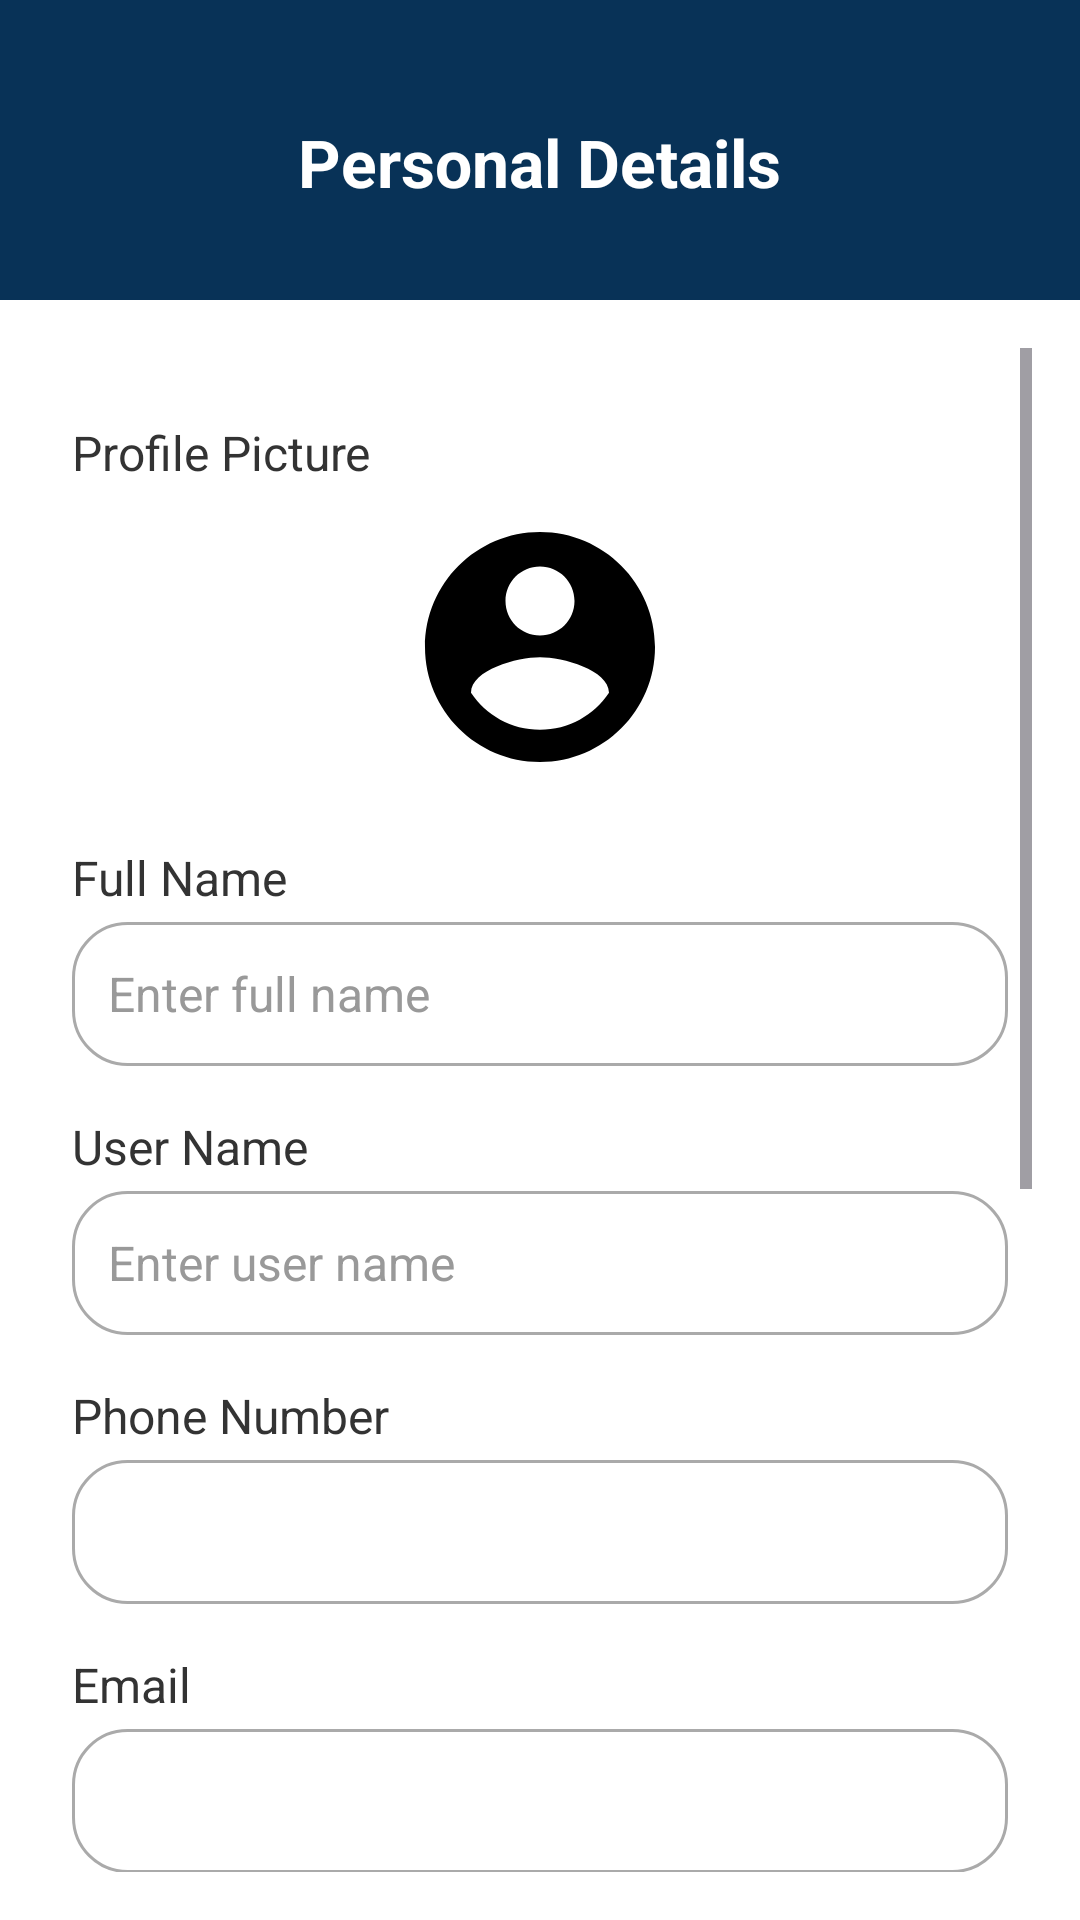

Here is an Android app screen rendered from its layout file. Give the layout XML and the strings, colors and styles it references.
<!-- AndroidManifest.xml: application theme Theme.TripTogether -->
<!-- res/layout/personal_details.xml -->
<?xml version="1.0" encoding="utf-8"?>
<androidx.constraintlayout.widget.ConstraintLayout
    xmlns:android="http://schemas.android.com/apk/res/android"
    xmlns:app="http://schemas.android.com/apk/res-auto"
    xmlns:tools="http://schemas.android.com/tools"
    android:layout_width="match_parent"
    android:layout_height="match_parent"
    android:background="@color/white"
    tools:context=".PersonalDetails">

    
    <LinearLayout
        android:id="@+id/headerSection"
        android:layout_width="0dp"
        android:layout_height="100dp"
        android:orientation="vertical"
        android:padding="16dp"
        android:background="#083257"
        app:layout_constraintTop_toTopOf="parent"
        app:layout_constraintStart_toStartOf="parent"
        app:layout_constraintEnd_toEndOf="parent"
        android:gravity="center">

        <TextView
            android:layout_width="wrap_content"
            android:layout_height="wrap_content"
            android:text="Personal Details"
            android:textSize="22sp"
            android:textStyle="bold"
            android:textColor="@android:color/white"
            android:layout_marginTop="8dp"/>
    </LinearLayout>

    
    <ScrollView
        android:layout_width="0dp"
        android:layout_height="0dp"
        app:layout_constraintTop_toBottomOf="@id/headerSection"
        app:layout_constraintBottom_toBottomOf="parent"
        app:layout_constraintStart_toStartOf="parent"
        app:layout_constraintEnd_toEndOf="parent"
        android:padding="16dp">

        <LinearLayout
            android:layout_width="match_parent"
            android:layout_height="wrap_content"
            android:orientation="vertical"
            android:background="@color/white"
            android:padding="8dp">

            
            <TextView
                android:id="@+id/profilePictureLabel"
                android:layout_width="wrap_content"
                android:layout_height="wrap_content"
                android:text="Profile Picture"
                android:textSize="16sp"
                android:textColor="#333333"
                android:layout_marginTop="16dp"/>

            <ImageView
                android:id="@+id/profileImageView"
                android:layout_width="100dp"
                android:layout_height="100dp"
                android:layout_marginTop="4dp"
                android:layout_gravity="center"
                android:scaleType="centerCrop"
                android:background="@drawable/circle_background"
                android:clipToOutline="true"
                android:padding="4dp"
                android:src="@drawable/baseline_account_circle_24"
                android:contentDescription="Profile Picture"
                android:clickable="true"
                android:focusable="true" />

            
            <TextView
                android:id="@+id/fullNameLabel"
                android:layout_width="wrap_content"
                android:layout_height="wrap_content"
                android:text="Full Name"
                android:textSize="16sp"
                android:textColor="#333333"
                android:layout_marginTop="16dp"/>

            <EditText
                android:id="@+id/fullname"
                android:layout_width="match_parent"
                android:layout_height="48dp"
                android:background="@drawable/rounded_edittext"
                android:padding="12dp"
                android:hint="Enter full name"
                android:enabled="false"
                android:textSize="16sp"
                android:textColor="#333333"
                android:textColorHint="#999999"
                android:layout_marginTop="4dp"/>

            
            <TextView
                android:id="@+id/userNameLabel"
                android:layout_width="wrap_content"
                android:layout_height="wrap_content"
                android:text="User Name"
                android:textSize="16sp"
                android:textColor="#333333"
                android:layout_marginTop="16dp"/>

            <EditText
                android:id="@+id/userName"
                android:layout_width="match_parent"
                android:layout_height="48dp"
                android:background="@drawable/rounded_edittext"
                android:padding="12dp"
                android:hint="Enter user name"
                android:textSize="16sp"
                android:textColor="#333333"
                android:textColorHint="#999999"
                android:layout_marginTop="4dp"/>

            
            <TextView
                android:id="@+id/phoneNumberLabel"
                android:layout_width="wrap_content"
                android:layout_height="wrap_content"
                android:text="Phone Number"
                android:textSize="16sp"
                android:textColor="#333333"
                android:layout_marginTop="16dp"/>

            <EditText
                android:id="@+id/phoneNumber"
                android:layout_width="match_parent"
                android:layout_height="48dp"
                android:enabled="false"
                android:background="@drawable/rounded_edittext"
                android:padding="12dp"
                android:inputType="phone"
                android:textSize="16sp"
                android:textColor="#333333"
                android:textColorHint="#999999"
                android:layout_marginTop="4dp"/>

            
            <TextView
                android:id="@+id/emailLabel"
                android:layout_width="wrap_content"
                android:layout_height="wrap_content"
                android:text="Email"
                android:textSize="16sp"
                android:textColor="#333333"
                android:layout_marginTop="16dp"/>

            <EditText
                android:id="@+id/email"
                android:layout_width="match_parent"
                android:layout_height="48dp"
                android:enabled="false"
                android:background="@drawable/rounded_edittext"
                android:padding="12dp"
                android:inputType="textEmailAddress"
                android:textSize="16sp"
                android:textColor="#333333"
                android:textColorHint="#999999"
                android:layout_marginTop="4dp"/>

            
            <TextView
                android:id="@+id/addressLabel"
                android:layout_width="wrap_content"
                android:layout_height="wrap_content"
                android:text="Address"
                android:textSize="16sp"
                android:textColor="#333333"
                android:layout_marginTop="16dp"/>

            <EditText
                android:id="@+id/address"
                android:layout_width="match_parent"
                android:layout_height="48dp"
                android:background="@drawable/rounded_edittext"
                android:padding="12dp"
                android:hint="Ex: North Street 1"
                android:textSize="16sp"
                android:textColor="#333333"
                android:textColorHint="#999999"
                android:layout_marginTop="4dp"/>

            
            <TextView
                android:id="@+id/altPhoneLabel"
                android:layout_width="wrap_content"
                android:layout_height="wrap_content"
                android:text="Alternate Phone Number"
                android:textSize="16sp"
                android:textColor="#333333"
                android:layout_marginTop="16dp"/>

            <EditText
                android:id="@+id/alternatephn"
                android:layout_width="match_parent"
                android:layout_height="48dp"
                android:background="@drawable/rounded_edittext"
                android:padding="12dp"
                android:inputType="phone"
                android:textSize="16sp"
                android:textColor="#333333"
                android:textColorHint="#999999"
                android:layout_marginTop="4dp"/>

            
            <TextView
                android:id="@+id/bloodGroupLabel"
                android:layout_width="wrap_content"
                android:layout_height="wrap_content"
                android:text="Blood Group"
                android:textSize="16sp"
                android:textColor="#333333"
                android:layout_marginTop="16dp" />

            <AutoCompleteTextView
                android:id="@+id/blood_group_dropdown"
                android:layout_width="match_parent"
                android:layout_height="48dp"
                android:background="@drawable/rounded_edittext"
                android:padding="12dp"
                android:hint="Select Blood Group"
                android:textSize="16sp"
                android:textColor="#333333"
                android:textColorHint="#999999"
                android:focusable="true"
                android:focusableInTouchMode="true"
                android:clickable="true"
                android:inputType="none"
                android:dropDownHeight="wrap_content"
                android:dropDownWidth="match_parent"
                android:layout_marginTop="4dp" />

            
            <TextView
                android:id="@+id/genderLabel"
                android:layout_width="wrap_content"
                android:layout_height="wrap_content"
                android:text="Gender"
                android:textSize="16sp"
                android:textColor="#333333"
                android:layout_marginTop="16dp" />

            <AutoCompleteTextView
                android:id="@+id/gender_dropdown"
                android:layout_width="match_parent"
                android:layout_height="48dp"
                android:background="@drawable/rounded_edittext"
                android:padding="12dp"
                android:hint="Select Gender"
                android:textSize="16sp"
                android:textColor="#333333"
                android:textColorHint="#999999"
                android:focusable="true"
                android:focusableInTouchMode="true"
                android:clickable="true"
                android:inputType="none"
                android:dropDownHeight="wrap_content"
                android:dropDownWidth="match_parent"
                android:layout_marginTop="4dp"/>

            
            <Button
                android:id="@+id/submitButton"
                android:layout_width="match_parent"
                android:layout_height="wrap_content"
                android:layout_marginTop="24dp"
                android:layout_marginBottom="16dp"
                android:backgroundTint="#083257"
                android:text="Update"
                android:textColor="@android:color/white"
                android:textSize="16sp"
                android:padding="12dp"/>
        </LinearLayout>
    </ScrollView>
</androidx.constraintlayout.widget.ConstraintLayout>
<!-- resources referenced by this layout -->
<resources>
  <color name="white">#FFFFFFFF</color>
  <!-- drawable baseline_account_circle_24 (drawable) -->
  <vector xmlns:android="http://schemas.android.com/apk/res/android" android:height="24dp" android:tint="@color/black" android:viewportHeight="24" android:viewportWidth="24" android:width="24dp">
        
      <path android:fillColor="@color/black" android:pathData="M12,2C6.48,2 2,6.48 2,12s4.48,10 10,10 10,-4.48 10,-10S17.52,2 12,2zM12,5c1.66,0 3,1.34 3,3s-1.34,3 -3,3 -3,-1.34 -3,-3 1.34,-3 3,-3zM12,19.2c-2.5,0 -4.71,-1.28 -6,-3.22 0.03,-1.99 4,-3.08 6,-3.08 1.99,0 5.97,1.09 6,3.08 -1.29,1.94 -3.5,3.22 -6,3.22z"/>
      
  </vector>
  <!-- drawable rounded_edittext (drawable) -->
  <?xml version="1.0" encoding="utf-8"?>
  <shape xmlns:android="http://schemas.android.com/apk/res/android">
  
      <corners android:radius="18dp" />
      <stroke android:width="1dp" android:color="@android:color/darker_gray" />
  </shape>
  <style name="Theme.TripTogether" parent="Base.Theme.TripTogether" />
  <color name="black">#FF000000</color>
  <style name="Base.Theme.TripTogether" parent="Theme.Material3.DayNight.NoActionBar">
              
              
              <item name="android:background">@drawable/transparent_background</item>
  
          </style>
</resources>
